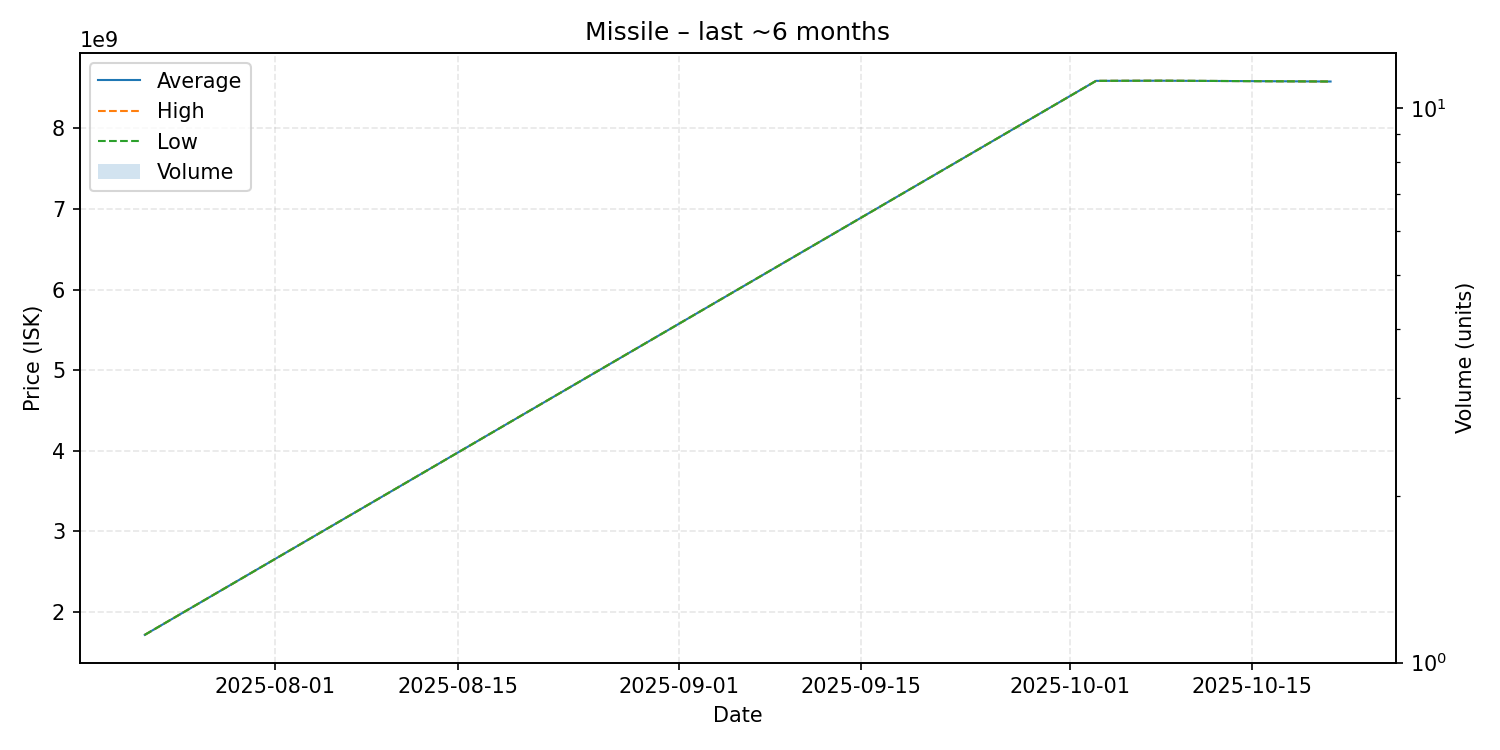

Data behind this chart, as committed beside it:
date, average, highest, lowest, order_count, volume
2025-07-22, 1715000000, 1715000000, 1715000000, 1, 1
2025-10-03, 8590000000, 8590000000, 8590000000, 1, 1
2025-10-08, 8592000000, 8592000000, 8592000000, 1, 1
2025-10-21, 8582000000, 8582000000, 8582000000, 1, 1
